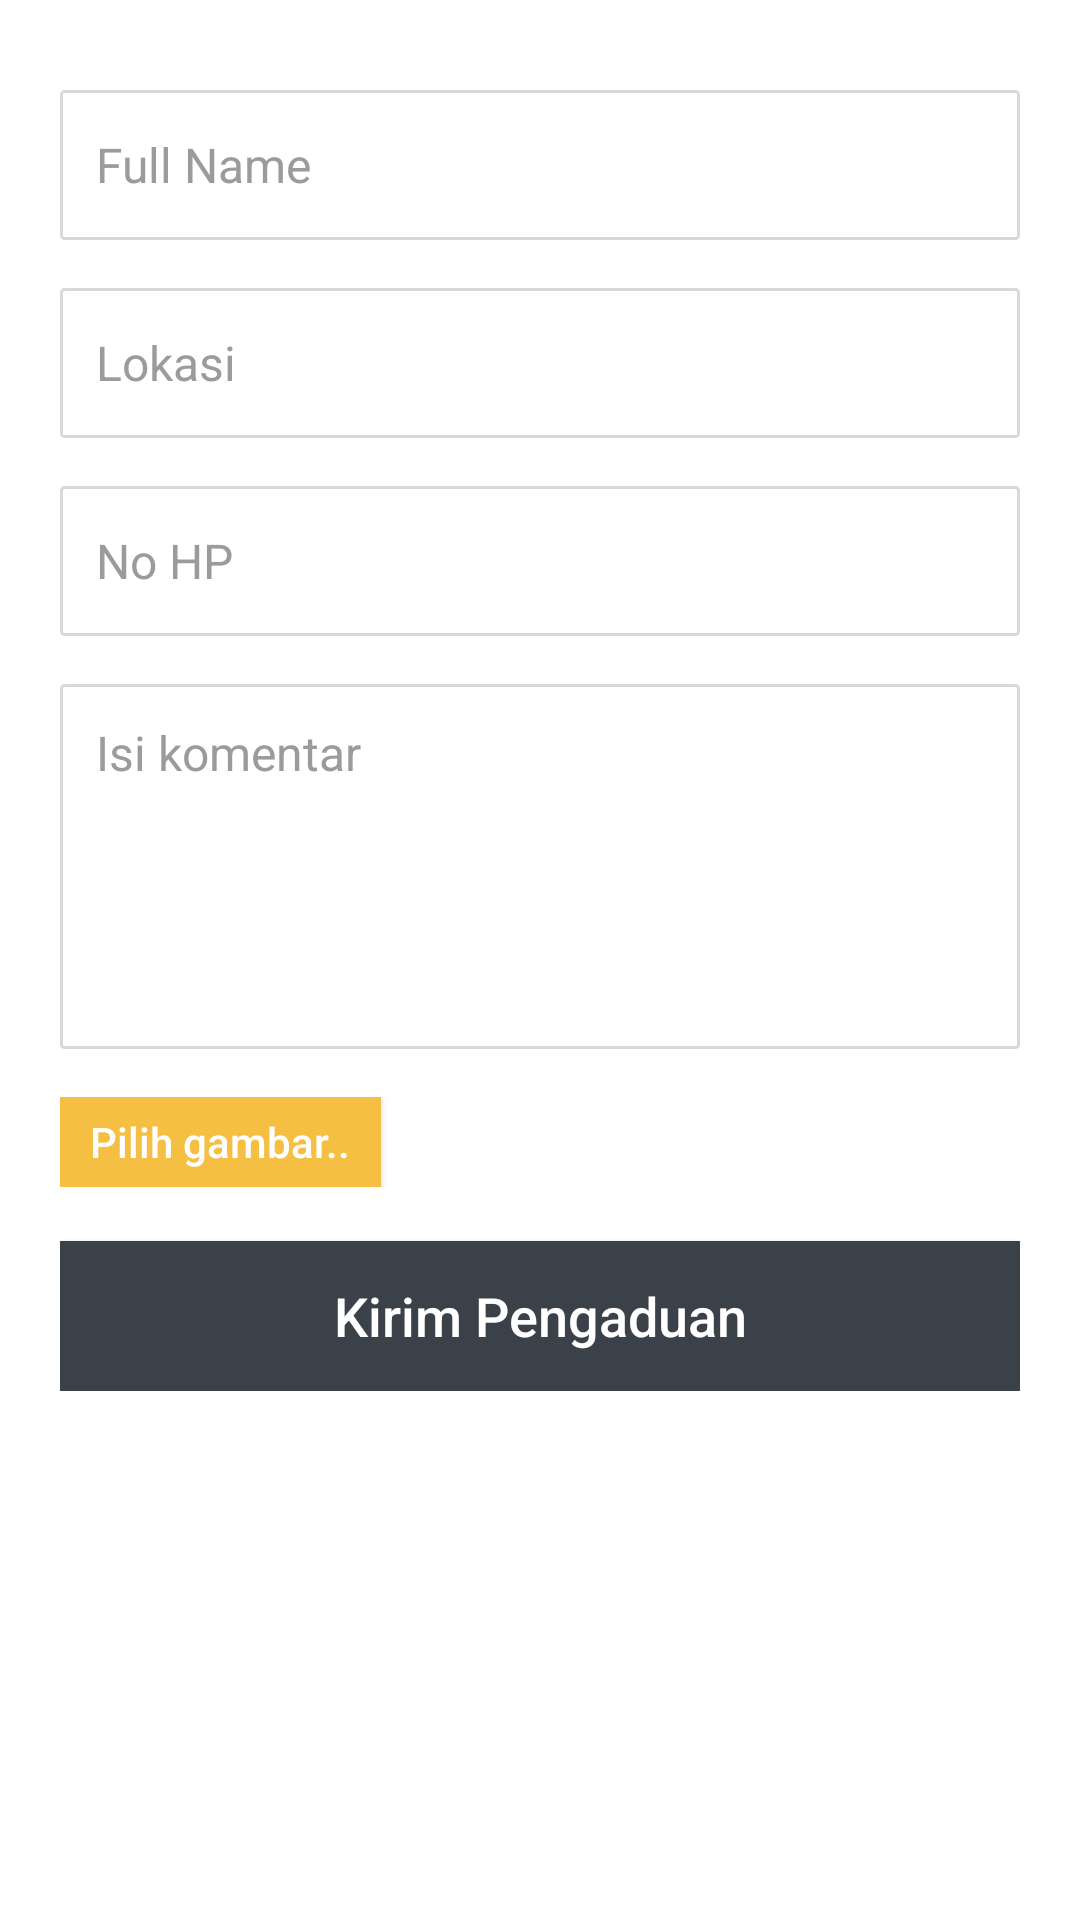

Reconstruct the res/layout file that produces this screen, plus the resources it refers to.
<!-- AndroidManifest.xml: application theme AppTheme -->
<!-- res/layout/fragment_pengaduan.xml -->
<?xml version="1.0" encoding="utf-8"?>
<LinearLayout xmlns:android="http://schemas.android.com/apk/res/android"
    xmlns:app="http://schemas.android.com/apk/res-auto"
    xmlns:tools="http://schemas.android.com/tools"
    android:orientation="vertical"
    android:layout_width="match_parent"
    android:layout_height="match_parent"
    android:background="@color/white">

    <LinearLayout
        android:layout_width="match_parent"
        android:layout_height="wrap_content"
        android:orientation="vertical"
        android:gravity="center"
        android:layout_marginTop="10dp"
        android:padding="20dp">

        <EditText
            android:id="@+id/et_name"
            android:layout_width="match_parent"
            android:layout_height="50dp"
            android:background="@drawable/shape_roundborder_border_transparent"
            android:hint="@string/name"
            android:textColorHint="@color/sub_text"
            android:textColor="@color/black"
            android:textSize="16sp"
            android:paddingLeft="12dp"
            android:paddingRight="12dp"
            android:maxLines="1"
            android:maxLength="20"
            android:inputType="textCapWords"
            android:imeOptions="actionNext"
            />

        <EditText
            android:id="@+id/et_lokasi"
            android:layout_width="match_parent"
            android:layout_height="50dp"
            android:background="@drawable/shape_roundborder_border_transparent"
            android:hint="@string/lokasi"
            android:textColorHint="@color/sub_text"
            android:textColor="@color/black"
            android:textSize="16sp"
            android:paddingLeft="12dp"
            android:paddingRight="12dp"
            android:maxLines="1"
            android:maxLength="20"
            android:inputType="textCapWords"
            android:imeOptions="actionNext"
            android:layout_marginTop="16dp"
            />

        <EditText
            android:id="@+id/et_no_hp"
            android:layout_width="match_parent"
            android:layout_height="50dp"
            android:background="@drawable/shape_roundborder_border_transparent"
            android:hint="@string/no_hp"
            android:textColorHint="@color/sub_text"
            android:textColor="@color/black"
            android:textSize="16sp"
            android:paddingLeft="12dp"
            android:paddingRight="12dp"
            android:maxLines="1"
            android:maxLength="20"
            android:inputType="textCapWords"
            android:imeOptions="actionNext"
            android:layout_marginTop="16dp"
            />

        <EditText
            android:id="@+id/et_comment"
            android:layout_width="match_parent"
            android:layout_height="wrap_content"
            android:background="@drawable/shape_roundborder_border_transparent"
            android:hint="@string/comment_body"
            android:textColorHint="@color/sub_text"
            android:textColor="@color/black"
            android:textSize="16sp"
            android:padding="12dp"
            android:layout_marginTop="16dp"
            android:inputType="textMultiLine"
            android:lines="5"
            android:gravity="top|left"
            android:imeOptions="actionDone"
            />

        <LinearLayout
            android:layout_width="match_parent"
            android:layout_height="wrap_content"
            android:orientation="horizontal"
            android:layout_marginTop="16dp">

            <ImageView
                android:id="@+id/iv_image"
                android:layout_width="100dp"
                android:layout_height="60dp"
                android:background="@color/divider"
                android:scaleType="centerCrop"
                android:layout_marginRight="10dp"
                android:visibility="gone"/>

            <Button
                android:id="@+id/bt_select_image"
                android:layout_width="wrap_content"
                android:layout_height="30dp"
                android:background="@color/colorPrimary"
                android:text="@string/select_image"
                android:paddingLeft="10dp"
                android:paddingRight="10dp"
                android:gravity="center"
                android:textAllCaps="false"
                android:textSize="14sp"
                android:textColor="@color/white" />

        </LinearLayout>

        <Button
            android:id="@+id/bt_send"
            android:layout_width="match_parent"
            android:layout_height="50dp"
            android:background="@color/input_register_bg"
            android:text="@string/send_pengaduan"
            android:gravity="center"
            android:textAllCaps="false"
            android:textSize="18sp"
            android:textColor="@color/white"
            android:layout_marginTop="18dp"/>

        <ProgressBar
            android:id="@+id/progress_bar"
            android:layout_width="40dp"
            android:layout_height="40dp"
            android:layout_marginTop="20dp"
            android:visibility="gone"/>

    </LinearLayout>

</LinearLayout>
<!-- resources referenced by this layout -->
<resources>
  <color name="black">#000000</color>
  <color name="colorPrimary">#f4bf42</color>
  <color name="divider">#d9d9d9</color>
  <color name="input_register_bg">#3b4148</color>
  <color name="sub_text">#9b9b9b</color>
  <color name="white">#ffffff</color>
  <!-- drawable shape_roundborder_border_transparent (drawable) -->
  <?xml version="1.0" encoding="utf-8"?>
  <shape xmlns:android="http://schemas.android.com/apk/res/android">
      <solid android:color="@android:color/transparent" />
      <stroke
          android:width="1dp"
          android:color="@color/divider" />
      <corners android:radius="1dp" />
  </shape>
  <string name="comment_body">Isi komentar</string>
  <string name="lokasi">Lokasi</string>
  <string name="name">Full Name</string>
  <string name="no_hp">No HP</string>
  <string name="select_image">Pilih gambar..</string>
  <string name="send_pengaduan">Kirim Pengaduan</string>
  <style name="AppTheme" parent="Theme.AppCompat.Light.DarkActionBar">
          
          <item name="colorPrimary">@color/colorPrimary</item>
          <item name="colorPrimaryDark">@color/colorPrimaryDark</item>
          <item name="colorAccent">@color/colorAccent</item>
      </style>
  <color name="colorPrimaryDark">#212121</color>
  <color name="colorAccent">#004D40</color>
</resources>
